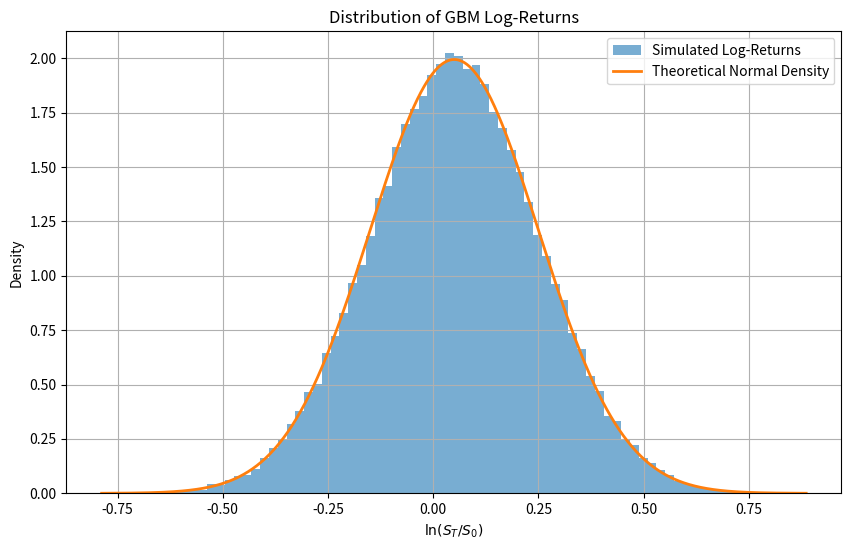

This figure's Python source:
import numpy as np
import matplotlib.pyplot as plt
from scipy.stats import norm

S0 = 100.0
mu = 0.07
sigma = 0.2
T = 1.0

n_paths = 50000

Z = np.random.randn(n_paths)

ST = S0 * np.exp(
    (mu - 0.5 * sigma**2) * T
    + sigma * np.sqrt(T) * Z
)

log_returns = np.log(ST / S0)

emp_mean = np.mean(log_returns)
emp_var = np.var(log_returns)
emp_std = np.std(log_returns)

theory_mean = (mu - 0.5 * sigma**2) * T
theory_var = sigma**2 * T
theory_std = sigma * np.sqrt(T)

print("===== Log Return Statistics =====")
print(f"Empirical Mean      : {emp_mean:.6f}")
print(f"Theoretical Mean    : {theory_mean:.6f}")
print()

print(f"Empirical Variance  : {emp_var:.6f}")
print(f"Theoretical Variance: {theory_var:.6f}")
print()

print(f"Empirical Std Dev   : {emp_std:.6f}")
print(f"Theoretical Std Dev : {theory_std:.6f}")

plt.figure(figsize=(10,6))

plt.hist(
    log_returns,
    bins=80,
    density=True,
    alpha=0.6,
    label="Simulated Log-Returns"
)

# Theoretical Normal PDF
x = np.linspace(
    log_returns.min(),
    log_returns.max(),
    1000
)

pdf = norm.pdf(
    x,
    loc=theory_mean,
    scale=theory_std
)

plt.plot(
    x,
    pdf,
    linewidth=2,
    label="Theoretical Normal Density"
)

plt.title("Distribution of GBM Log-Returns")
plt.xlabel(r"$\ln(S_T/S_0)$")
plt.ylabel("Density")
plt.legend()
plt.grid(True)

plt.show()
